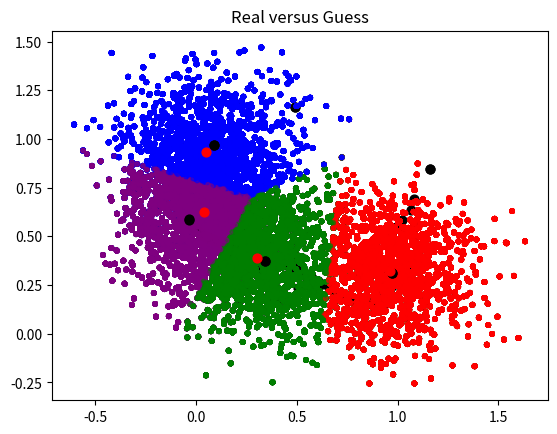

This chart was generated by the following Python code:
import pandas as pd 
import numpy as np 
import matplotlib.pyplot as plt
import os



# ========================================================
# INPUt: p1 	[list] point coords x,y
#		 p2		[list] point coords x,y
# OOUTPUT:		Distance between p1 and p2
# ========================================================
def d2(p1, p2, d='e'):
	d0 = p1[0] - p2[0]
	d1 = p1[1] - p2[1]
	# Distancia euclideana
	if d == 'e':
		return np.sqrt((d0**2 + d1**2))
	# Distancia manhattan
	if d == 'm':
		return abs(d0) + abs(d1)
	# Chebyshev distance
	if d == 'c':
		return max(abs(d0), abs(d1))
	if d == 'r':
		return d2(p1, (p2+[0.1,0]), d='e')



# ========================================================
# DESCRIPTON: Finds the closes cluster of a point for
#			  KMeans grouping.
# INPUt: point 		[list] point coords x,y
#		 centers	[list] list of lists of cluster
#					centers (cx, cy)
# OOUTPUT:		the closes cluster to the point
# ========================================================
def get_cluster(point, centers):
	closest = 0
	dist = np.inf
	for i, c in enumerate(centers):
		thisd = d2(point, c) 
		if thisd < dist:
			closest = i
			dist = thisd
	return closest


# ========================================================
# DESCRIPTON: Finds the closes cluster of a point for
#			  KMeans grouping.
# INPUt: point 		[list] list of points point [x,y]
#		 centers	[list] list of lists of cluster
#					centers (cx, cy)
# OOUTPUT:		list of cluser per point.
# ========================================================
def fit(points, centers):
	km = []
	for point in points:
		k = get_cluster(point, centers)
		km.append(k)
	return km


# ========================================================
# DESCRIPTON: Update cluster centers coords
# INPUt: points 	[list] list of point [x,y]
#		 km 		[list] list of cluster index
#		 centers	[list] list of lists of cluster
#					centers (cx, cy)
# OOUTPUT:		[list] new cluster centers coords (x,y)
# ========================================================
def update_centers(points, km, centers):
	new_centers = np.zeros_like(centers)
	num_centers = len(centers)
	sumx = [0 for i in range(num_centers)]
	sumy = [0 for i in range(num_centers)]
	count = [0 for i in range(num_centers)]
	for k, point in zip(km, points):
		sumx[k] += point[0]
		sumy[k] += point[1]
		count[k] += 1
	for c in range(num_centers):
		if count[c] > 0:
			new_centers[c,0] = sumx[c]/count[c]
			new_centers[c,1] = sumy[c]/count[c]
		else:
			new_centers[c] = np.random.uniform(0,1,2)
	return new_centers



# ========================================================
# DESCRIPTON: The whole KMenas algorithm
# INPUt: 	n_clusters		[int] number of clusters (the K)
#			n_points		[int] number of random points
#			var 			[float] variance distribution
#							around clusters centers.
#							Must be between 0.1 and 0.5
#			runs			[int or None] Number of max runs.
#							If None, only tol is considered
#			tol  			[float] tolerance for convergence
#			save_figs:		[bool] save the figures to fig dir
# ========================================================
def kmeans(n_clusters, n_points, var=0.2, runs=20, tol=0.001, save_figs=False):

	# Just some validations
	if tol < 0.00001:
		print (f'Hey, dont be so radical. Your {tol} tolerance will be replaced with 0.00001')
		tol = 0.00001
	if runs is not None:
		if runs < 1:
			print (f'Come one... dont be so impatient. Your {runs} max runs will be replaced with 5')
			runs = 5
	else:
		runs = np.inf

	# IF save figs... create the dir
	if save_figs:
		try:
			os.mkdir('figs')
		except FileExistsError:
			print ('Directory already exists ... upsi.')


	centers = []
	# Set the random centers
	for c in range(n_clusters):
		# Random coords in range [0,1]
		cluster = np.random.uniform(0,1,2)
		centers.append(cluster)
	centers = np.array(centers)

	# Create random guess for the cluster centers
	# INITIAL SEARCH
	guess = np.array([np.random.uniform(0,1.2,2) for c in centers])

	points = []
	# Create random points equaly distributed around true centers,
	# with fixed variance var
	for n in range(n_points):
		c = np.random.randint(n_clusters)
		cx, cy = centers[c]
		point = np.random.normal(loc=[cx,cy], scale=[var,var])
		points.append(point)
	points = np.array(points)

	# Just a set of colors to use... if n_clusters is greater than
	# the len of this array, plotting will raise IndexError.
	all_colors = ['blue', 'red', 'green', 'purple', 'cyan', 'orange', 'darkred', 'orangered', 'royalblue', 'tan']
	all_colors = all_colors[:n_clusters]

	# Initially, all points are painted red.
	colors = ['red' for point in points]

	# Parche guadalupano número 1
	error = tol + 1


	# Show initial distribution
	plt.title(f'Point distribution and initial guess')
	# draw points
	plt.scatter(points[:,0], points[:,1], c=colors, s=10, alpha=0.5)
	# draw centers
	plt.scatter(guess[:,0],guess[:,1], s=40, c='black')
	plt.show()

	# to save, or not to save
	if save_figs:
		plt.savefig(f'./figs/f{0}.png')
		plt.clf()


	#for i in range(runs):
	i = 1
	while error > tol:
		# ========.. STEP 1 ..========
		# Calculate poitns distribution
		km = fit(points, guess)
		# Set the colors for each point
		colors = [all_colors[j] for j in km]

		# ====.. STEP 1.1 ..====
		# Plot plot plot
		plt.title(f'Try number {i}')
		print (f'====.. STEP {i} ..====')
		# draw points
		plt.scatter(points[:,0], points[:,1], c=colors, s=10, alpha=0.5)
		# draw centers
		plt.scatter(guess[:,0],guess[:,1], s=40, c='black')
		plt.show()

		# to save, or not to save
		if save_figs:
			plt.savefig(f'./figs/f{i}.png')
			plt.clf()

		# ========.. STEP 2 ..========
		# Update centers 
		new_guess = update_centers(points, km, guess)

		# Step size (tolerance)
		error = 0
		for g, ng in zip(guess, new_guess):
			step_size = d2(g, ng)
			error += step_size
			print (f'Center {g} will moved to {ng} --> step size: {step_size}')
		print (f'Total next step size on iteration {i}: {error}')

		guess = new_guess
		i += 1
		if i > runs:
			print (f'Upsi. Time is up. {i-1} runs reached.')
			break

	plt.title(f'Real versus Guess')
	plt.scatter(guess[:,0],guess[:,1], s=40, c='black')
	plt.scatter(centers[:,0],centers[:,1], s=40, c='red')
	plt.show()


	print ('====.. FINAL CLUSTERING ..====')
	for g in guess:
		print (f'Center at {g}')

	print ('====.. REAL CENTERS ..====')
	for c in centers:
		print (f'Center at {c}')




if __name__ == '__main__':
	# Primer argumento: número de clusters
	# Segundo argumento: número de muestras aleatorias
	kmeans(n_clusters=4, n_points=5002, runs=None, tol=0.005, save_figs=False)